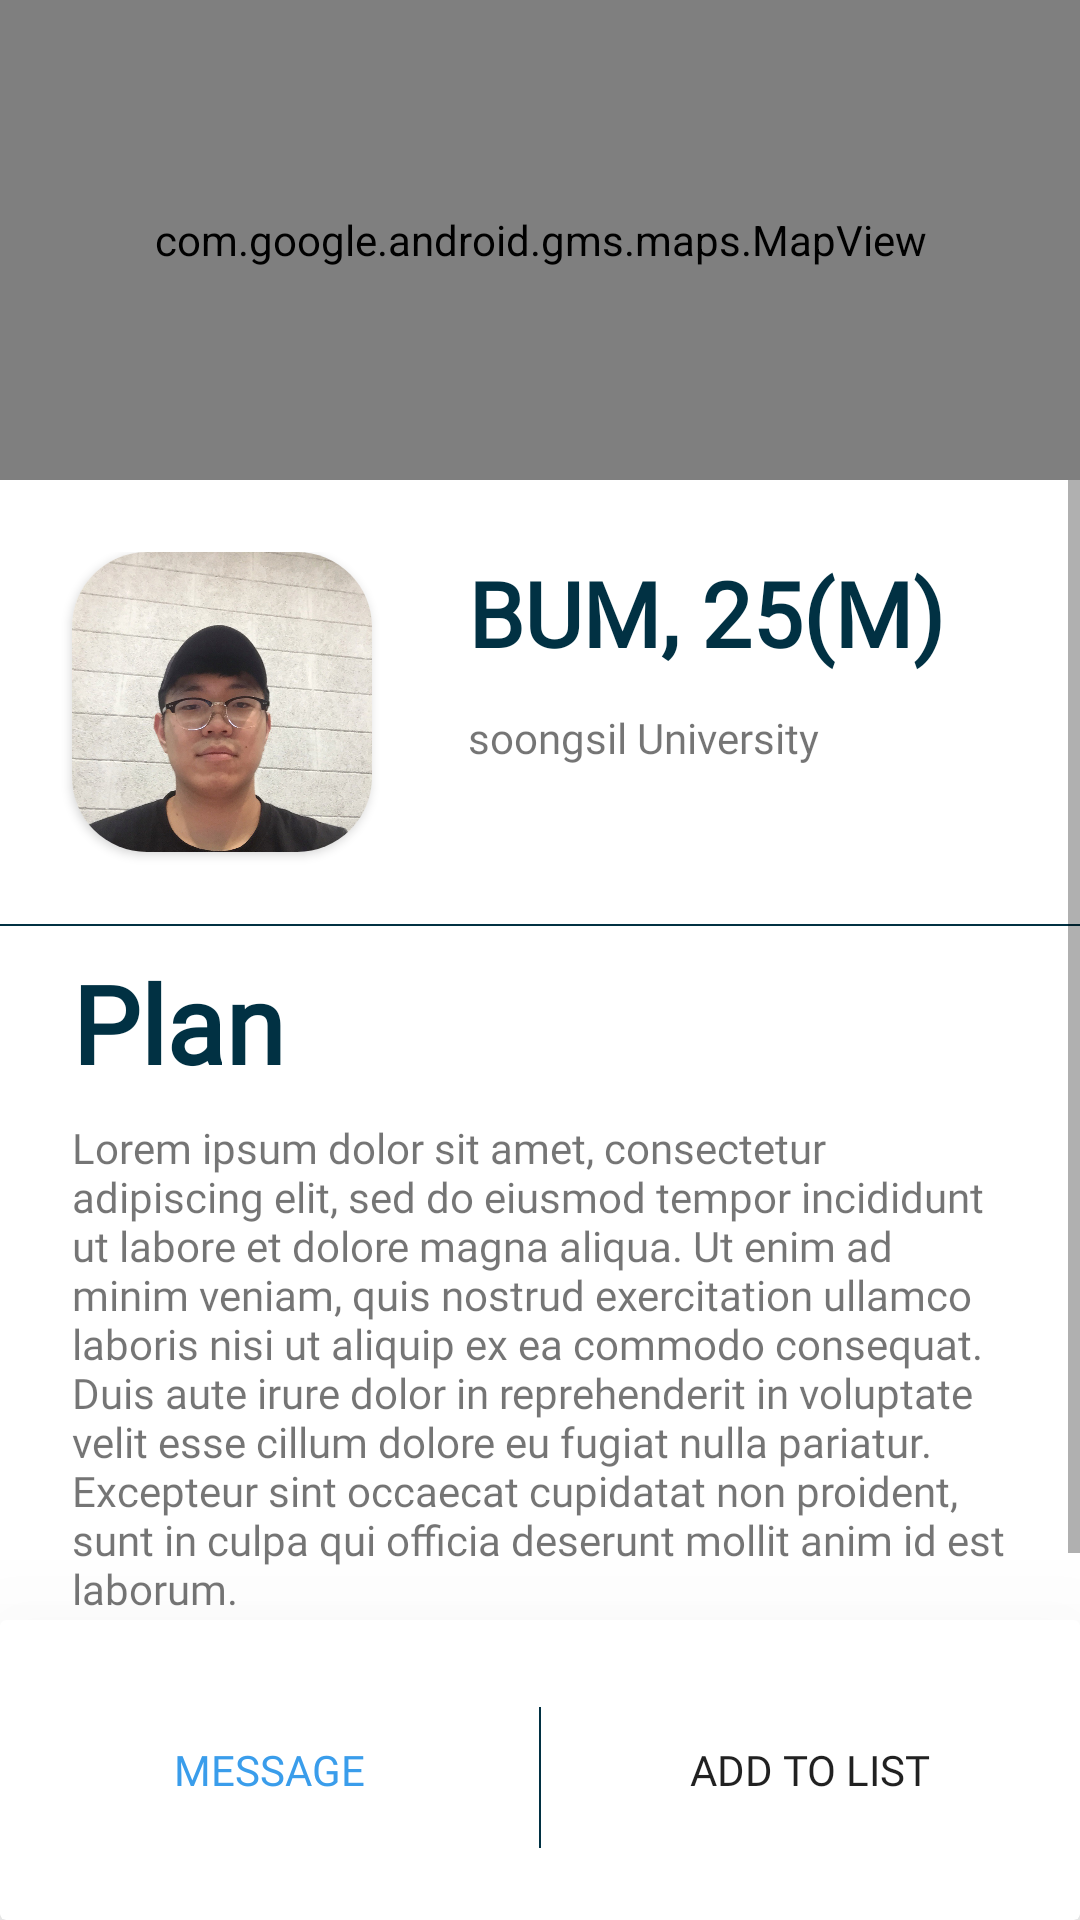

Produce the Android XML layout that renders to this screen, including the resource entries it uses.
<!-- AndroidManifest.xml: application theme AppTheme -->
<!-- res/layout/activity_member_detail_view.xml -->
<?xml version="1.0" encoding="utf-8"?>
<android.support.constraint.ConstraintLayout xmlns:android="http://schemas.android.com/apk/res/android"
    xmlns:app="http://schemas.android.com/apk/res-auto"
    xmlns:tools="http://schemas.android.com/tools"
    android:layout_width="match_parent"
    android:layout_height="match_parent"
    android:background="@android:color/background_light"
    tools:context="com.example.leeyh.abroadapp.view.activity.MemberDetailViewActivity"
    tools:layout_editor_absoluteY="25dp">


    <com.google.android.gms.maps.MapView
        android:id="@+id/mapView"
        android:layout_width="0dp"
        android:layout_height="160dp"
        app:layout_constraintEnd_toEndOf="parent"
        app:layout_constraintStart_toStartOf="parent"
        app:layout_constraintTop_toTopOf="parent" />

    <android.support.v7.widget.CardView
        android:id="@+id/detail_fuction_card_view"
        android:layout_width="0dp"
        android:layout_height="100dp"
        app:cardBackgroundColor="@android:color/background_light"
        app:cardElevation="50dp"
        app:layout_constraintBottom_toBottomOf="parent"
        app:layout_constraintEnd_toEndOf="parent"
        app:layout_constraintStart_toStartOf="parent">

        <android.support.constraint.ConstraintLayout
            android:layout_width="match_parent"
            android:layout_height="match_parent">

            <ImageView
                android:id="@+id/buttonDivider"
                android:layout_width="0.5dp"
                android:layout_height="0dp"
                android:layout_marginBottom="24dp"
                android:layout_marginTop="29dp"
                app:layout_constraintBottom_toBottomOf="parent"
                app:layout_constraintEnd_toEndOf="parent"
                app:layout_constraintHorizontal_bias="0.5"
                app:layout_constraintStart_toStartOf="parent"
                app:layout_constraintTop_toTopOf="parent"
                app:srcCompat="@drawable/divider" />

            <Button
                android:id="@+id/messageButton"
                style="@style/Widget.AppCompat.Button.Borderless"
                android:layout_width="0dp"
                android:layout_height="0dp"
                android:fontFamily="@font/aller_bd"
                android:text="Message"
                android:textColor="@color/cBlue"
                app:layout_constraintBottom_toBottomOf="parent"
                app:layout_constraintEnd_toStartOf="@+id/buttonDivider"
                app:layout_constraintStart_toStartOf="parent"
                app:layout_constraintTop_toTopOf="parent" />

            <Button
                android:id="@+id/button2"
                style="@style/Widget.AppCompat.Button.Borderless"
                android:layout_width="0dp"
                android:layout_height="0dp"
                android:fontFamily="@font/aller_bd"
                android:text="add to list"
                app:layout_constraintBottom_toBottomOf="parent"
                app:layout_constraintEnd_toEndOf="parent"
                app:layout_constraintStart_toEndOf="@+id/buttonDivider"
                app:layout_constraintTop_toTopOf="parent"
                app:layout_constraintVertical_bias="0.0" />

        </android.support.constraint.ConstraintLayout>
    </android.support.v7.widget.CardView>

    <ScrollView
        android:id="@+id/entireScrollView"
        android:layout_width="match_parent"

        android:layout_height="0dp"
        app:layout_constraintBottom_toTopOf="@+id/detail_fuction_card_view"
        app:layout_constraintEnd_toEndOf="parent"
        app:layout_constraintStart_toStartOf="parent"
        app:layout_constraintTop_toBottomOf="@+id/mapView">

        <android.support.constraint.ConstraintLayout xmlns:android="http://schemas.android.com/apk/res/android"
            xmlns:app="http://schemas.android.com/apk/res-auto"
            xmlns:tools="http://schemas.android.com/tools"
            android:layout_width="match_parent"
            android:layout_height="match_parent"
            android:layout_marginTop="24dp"
            android:background="@android:color/background_light"
            tools:context="com.example.leeyh.abroadapp.view.activity.MemberDetailViewActivity"
            tools:layout_editor_absoluteY="25dp">


            <android.support.v7.widget.CardView
                android:id="@+id/memberCardView"
                android:layout_width="100dp"
                android:layout_height="100dp"
                android:layout_marginLeft="24dp"
                android:layout_marginTop="20dp"
                app:cardCornerRadius="25dp"
                app:layout_constraintStart_toStartOf="parent"
                app:layout_constraintTop_toBottomOf="@+id/mapView">

                <ImageView
                    android:id="@+id/profileImg"
                    android:layout_width="match_parent"
                    android:layout_height="match_parent"
                    android:scaleType="centerCrop"
                    app:srcCompat="@drawable/bum" />
            </android.support.v7.widget.CardView>

            <ImageView
                android:id="@+id/divider1"
                android:layout_width="384dp"
                android:layout_height="0.5dp"
                android:layout_marginTop="24dp"
                app:layout_constraintEnd_toEndOf="parent"
                app:layout_constraintStart_toStartOf="parent"
                app:layout_constraintTop_toBottomOf="@+id/memberCardView"
                app:srcCompat="@drawable/divider" />

            <TextView
                android:id="@+id/nameAndAgeTextView"
                android:layout_width="wrap_content"
                android:layout_height="wrap_content"
                android:layout_marginLeft="32dp"
                android:layout_marginTop="20dp"
                android:fontFamily="@font/aller_bd"
                android:text="BUM, 25(M)"
                android:textColor="@color/textColor"
                android:textSize="30sp"
                android:textStyle="bold"
                app:layout_constraintStart_toEndOf="@+id/memberCardView"
                app:layout_constraintTop_toBottomOf="@+id/mapView" />

            <TextView
                android:id="@+id/jobTextView"
                android:layout_width="wrap_content"
                android:layout_height="wrap_content"
                android:layout_marginLeft="32dp"
                android:layout_marginTop="12dp"
                android:fontFamily="@font/aller_rg"
                android:text="soongsil University"
                app:layout_constraintStart_toEndOf="@+id/memberCardView"
                app:layout_constraintTop_toBottomOf="@+id/nameAndAgeTextView" />

            <TextView
                android:id="@+id/distanceText"
                android:layout_width="wrap_content"
                android:layout_height="wrap_content"
                android:layout_marginStart="32dp"
                android:layout_marginTop="8dp"
                android:fontFamily="@font/aller_rg"
                app:layout_constraintStart_toEndOf="@+id/memberCardView"
                app:layout_constraintTop_toBottomOf="@+id/jobTextView" />

            <TextView
                android:id="@+id/planTextView"
                android:layout_width="wrap_content"
                android:layout_height="wrap_content"
                android:layout_marginLeft="24dp"
                android:layout_marginTop="8dp"
                android:fontFamily="@font/aller_bd"
                android:text="Plan"
                android:textColor="@color/textColor"
                android:textSize="36sp"
                android:textStyle="bold"
                app:layout_constraintStart_toStartOf="parent"
                app:layout_constraintTop_toBottomOf="@+id/divider1" />

            <TextView
                android:id="@+id/planText"
                android:layout_width="0dp"
                android:layout_height="wrap_content"
                android:layout_marginEnd="24dp"
                android:layout_marginStart="24dp"
                android:layout_marginTop="8dp"
                android:fontFamily="@font/aller_rg"
                android:text="Lorem ipsum dolor sit amet, consectetur adipiscing elit, sed do eiusmod tempor incididunt ut labore et dolore magna aliqua. Ut enim ad minim veniam, quis nostrud exercitation ullamco laboris nisi ut aliquip ex ea commodo consequat. Duis aute irure dolor in reprehenderit in voluptate velit esse cillum dolore eu fugiat nulla pariatur. Excepteur sint occaecat cupidatat non proident, sunt in culpa qui officia deserunt mollit anim id est laborum."
                app:layout_constraintEnd_toEndOf="parent"
                app:layout_constraintStart_toStartOf="parent"
                app:layout_constraintTop_toBottomOf="@+id/planTextView" />

            <ImageView
                android:id="@+id/divider2"
                android:layout_width="0dp"
                android:layout_height="0.5dp"
                android:layout_marginTop="24dp"
                app:layout_constraintEnd_toEndOf="parent"
                app:layout_constraintStart_toStartOf="parent"
                app:layout_constraintTop_toBottomOf="@+id/planText"
                app:srcCompat="@drawable/divider" />


        </android.support.constraint.ConstraintLayout>
    </ScrollView>
</android.support.constraint.ConstraintLayout>
<!-- resources referenced by this layout -->
<resources>
  <color name="cBlue">#3a9deb</color>
  <color name="textColor">#013143</color>
  <!-- drawable bum: jpg bitmap (drawable-v24, 259365 bytes) -->
  <!-- drawable divider (drawable) -->
  <?xml version="1.0" encoding="utf-8"?>
  <shape xmlns:android="http://schemas.android.com/apk/res/android" android:shape="rectangle">
      <size android:height="0.5dp" />
      <solid android:color="@color/textColor" />
  </shape>
  <style name="AppTheme" parent="Theme.AppCompat.Light.NoActionBar">
  
          
          <item name="colorPrimary">@color/lightGray</item>
          <item name="colorPrimaryDark">@color/colorPrimaryDark</item>
          <item name="colorAccent">@color/colorAccent</item>
  
          <item name="android:windowContentTransitions">true</item>
  
      </style>
  <color name="lightGray">#efefef</color>
  <color name="colorPrimaryDark">#a06d6e6f</color>
  <color name="colorAccent">#9c9c9c</color>
</resources>
